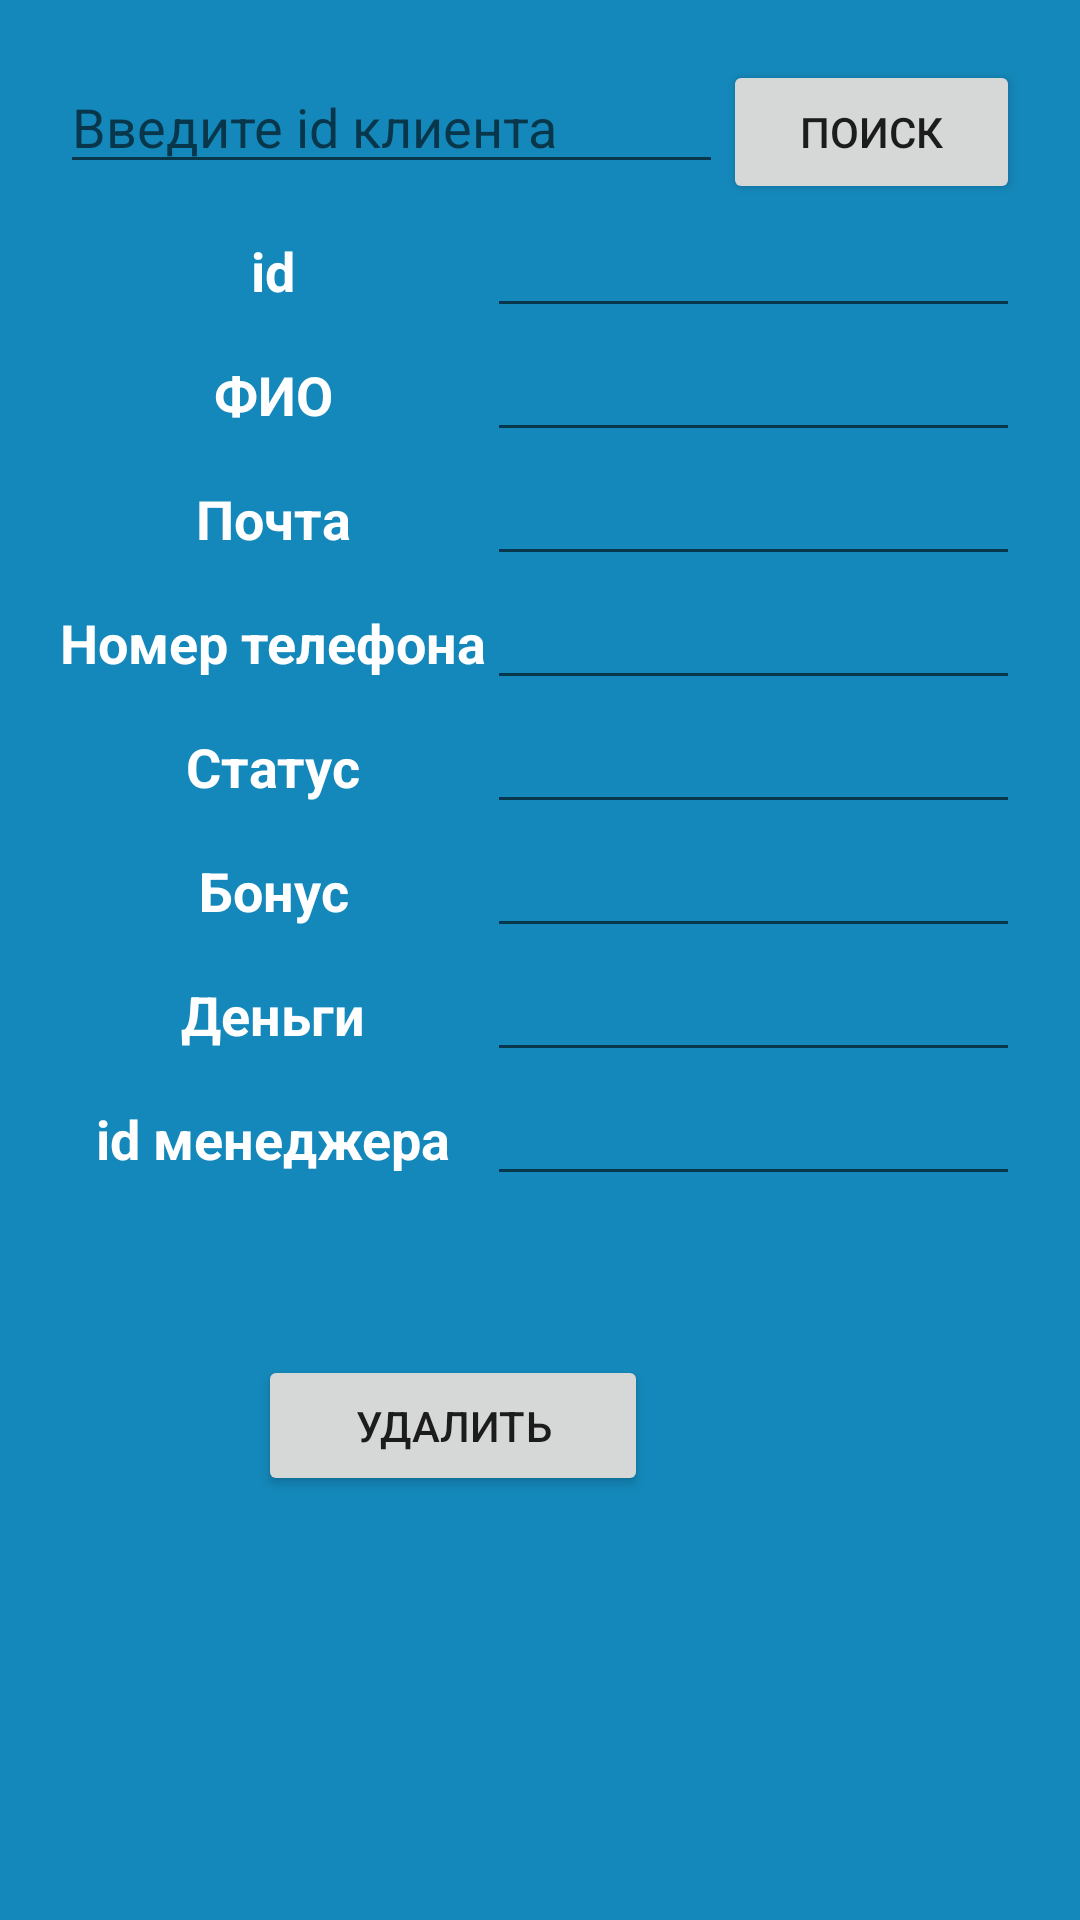

Android layout source for this screen:
<!-- AndroidManifest.xml: application theme Theme.DataBasePractice -->
<!-- res/layout/activity_client_get_set.xml -->
<?xml version="1.0" encoding="utf-8"?>
<androidx.constraintlayout.widget.ConstraintLayout xmlns:android="http://schemas.android.com/apk/res/android"
    xmlns:app="http://schemas.android.com/apk/res-auto"
    xmlns:tools="http://schemas.android.com/tools"
    android:layout_width="match_parent"
    android:layout_height="match_parent"
    android:background="#1488ba"
    android:padding="20dp"
    tools:context=".Administrator.ClientGetSetActivity">

    <LinearLayout
        android:id="@+id/linearLayout2"
        android:layout_width="match_parent"
        android:layout_height="wrap_content"
        android:orientation="vertical"
        app:layout_constraintBottom_toBottomOf="parent"
        app:layout_constraintEnd_toEndOf="parent"
        app:layout_constraintStart_toStartOf="parent"
        app:layout_constraintTop_toTopOf="parent"
        app:layout_constraintVertical_bias="0.0">

        <LinearLayout
            android:layout_width="match_parent"
            android:layout_height="wrap_content"
            android:orientation="horizontal">

            <EditText
                android:id="@+id/editTextSearchLineClient"
                android:layout_width="wrap_content"
                android:layout_height="wrap_content"
                android:layout_weight="1"
                android:ems="10"
                android:hint="Введите id клиента"
                android:inputType="text" />

            <Button
                android:id="@+id/butSearchClient"
                android:layout_width="wrap_content"
                android:layout_height="wrap_content"
                android:layout_weight="1"
                android:text="поиск" />
        </LinearLayout>

        <TableLayout
            android:layout_width="match_parent"
            android:layout_height="wrap_content">

            <TableRow
                android:layout_width="match_parent"
                android:layout_height="match_parent">

                <TextView
                    android:id="@+id/textViewIdClient"
                    android:layout_width="match_parent"
                    android:layout_height="wrap_content"
                    android:text="id"
                    android:textAlignment="center"
                    android:textColor="#FFFFFF"
                    android:textSize="18sp"
                    android:textStyle="bold" />

                <EditText
                    android:id="@+id/editTextIdClient"
                    android:layout_width="wrap_content"
                    android:layout_height="wrap_content"
                    android:layout_weight="1"
                    android:ems="10"
                    android:inputType="text" />
            </TableRow>

            <TableRow
                android:layout_width="match_parent"
                android:layout_height="match_parent">

                <TextView
                    android:id="@+id/textViewFullNameClient"
                    android:layout_width="wrap_content"
                    android:layout_height="wrap_content"
                    android:text="ФИО"
                    android:textAlignment="center"
                    android:textColor="#FFFFFF"
                    android:textSize="18sp"
                    android:textStyle="bold" />

                <EditText
                    android:id="@+id/editTextFullNameClient"
                    android:layout_width="wrap_content"
                    android:layout_height="wrap_content"
                    android:layout_weight="1"
                    android:ems="10"
                    android:inputType="text" />
            </TableRow>

            <TableRow
                android:layout_width="match_parent"
                android:layout_height="match_parent">

                <TextView
                    android:id="@+id/textViewEmailClient"
                    android:layout_width="wrap_content"
                    android:layout_height="wrap_content"
                    android:text="Почта"
                    android:textAlignment="center"
                    android:textColor="#FFFFFF"
                    android:textSize="18sp"
                    android:textStyle="bold" />

                <EditText
                    android:id="@+id/editTextEmailClient"
                    android:layout_width="wrap_content"
                    android:layout_height="wrap_content"
                    android:layout_weight="1"
                    android:ems="10"
                    android:inputType="text" />
            </TableRow>

            <TableRow
                android:layout_width="match_parent"
                android:layout_height="match_parent">

                <TextView
                    android:id="@+id/textViewPhoneNumberClient"
                    android:layout_width="wrap_content"
                    android:layout_height="wrap_content"
                    android:text="Номер телефона"
                    android:textAlignment="center"
                    android:textAllCaps="false"
                    android:textColor="#FFFFFF"
                    android:textSize="18sp"
                    android:textStyle="bold" />

                <EditText
                    android:id="@+id/editTextPhoneNumberClient"
                    android:layout_width="wrap_content"
                    android:layout_height="wrap_content"
                    android:layout_weight="1"
                    android:ems="10"
                    android:inputType="text" />
            </TableRow>

            <TableRow
                android:layout_width="match_parent"
                android:layout_height="match_parent">

                <TextView
                    android:id="@+id/textViewStatus"
                    android:layout_width="wrap_content"
                    android:layout_height="wrap_content"
                    android:text="Статус"
                    android:textAlignment="center"
                    android:textColor="#FFFFFF"
                    android:textSize="18sp"
                    android:textStyle="bold" />

                <EditText
                    android:id="@+id/editTextStatus"
                    android:layout_width="wrap_content"
                    android:layout_height="wrap_content"
                    android:layout_weight="1"
                    android:ems="10"
                    android:inputType="text" />
            </TableRow>

            <TableRow
                android:layout_width="match_parent"
                android:layout_height="match_parent">

                <TextView
                    android:id="@+id/textViewBonus"
                    android:layout_width="wrap_content"
                    android:layout_height="wrap_content"
                    android:text="Бонус"
                    android:textAlignment="center"
                    android:textColor="#FFFFFF"
                    android:textSize="18sp"
                    android:textStyle="bold" />

                <EditText
                    android:id="@+id/editTextBonus"
                    android:layout_width="wrap_content"
                    android:layout_height="wrap_content"
                    android:layout_weight="1"
                    android:ems="10"
                    android:inputType="text" />
            </TableRow>

            <TableRow
                android:layout_width="match_parent"
                android:layout_height="match_parent">

                <TextView
                    android:id="@+id/textViewMoney"
                    android:layout_width="wrap_content"
                    android:layout_height="wrap_content"
                    android:text="Деньги"
                    android:textAlignment="center"
                    android:textColor="#FFFFFF"
                    android:textSize="18sp"
                    android:textStyle="bold" />

                <EditText
                    android:id="@+id/editTextMoney"
                    android:layout_width="wrap_content"
                    android:layout_height="wrap_content"
                    android:layout_weight="1"
                    android:ems="10"
                    android:inputType="text" />

            </TableRow>

            <TableRow
                android:layout_width="match_parent"
                android:layout_height="match_parent">

                <TextView
                    android:id="@+id/textViewIDManager"
                    android:layout_width="wrap_content"
                    android:layout_height="wrap_content"
                    android:text="id менеджера"
                    android:textAlignment="center"
                    android:textColor="#FFFFFF"
                    android:textSize="18sp"
                    android:textStyle="bold" />

                <EditText
                    android:id="@+id/editTextIdManagerForClient"
                    android:layout_width="wrap_content"
                    android:layout_height="wrap_content"
                    android:layout_weight="1"
                    android:ems="10"
                    android:inputType="text" />
            </TableRow>
        </TableLayout>
    </LinearLayout>

    <Button
        android:id="@+id/butDeleteClient"
        android:layout_width="130dp"
        android:layout_height="47dp"
        android:layout_marginEnd="124dp"
        android:text="Удалить"
        app:layout_constraintBottom_toBottomOf="parent"
        app:layout_constraintEnd_toEndOf="parent"
        app:layout_constraintTop_toBottomOf="@+id/linearLayout2"
        app:layout_constraintVertical_bias="0.304" />

</androidx.constraintlayout.widget.ConstraintLayout>
<!-- resources referenced by this layout -->
<resources>
  <style name="Theme.DataBasePractice" parent="Theme.MaterialComponents.DayNight.DarkActionBar">
          
          <item name="colorPrimary">@color/purple_500</item>
          <item name="colorPrimaryVariant">@color/purple_700</item>
          <item name="colorOnPrimary">@color/white</item>
          
          <item name="colorSecondary">@color/teal_200</item>
          <item name="colorSecondaryVariant">@color/teal_700</item>
          <item name="colorOnSecondary">@color/black</item>
          
          <item name="android:statusBarColor">?attr/colorPrimaryVariant</item>
          
      </style>
  <!-- not gathered from this repository: default colours our renderer supplied (Android Studio template values) -->
  <color name="purple_500">#FF6200EE</color>
  <color name="purple_700">#FF3700B3</color>
  <color name="teal_200">#FF03DAC5</color>
  <color name="teal_700">#FF018786</color>
  <color name="black">#FF000000</color>
  <color name="white">#FFFFFFFF</color>
</resources>
